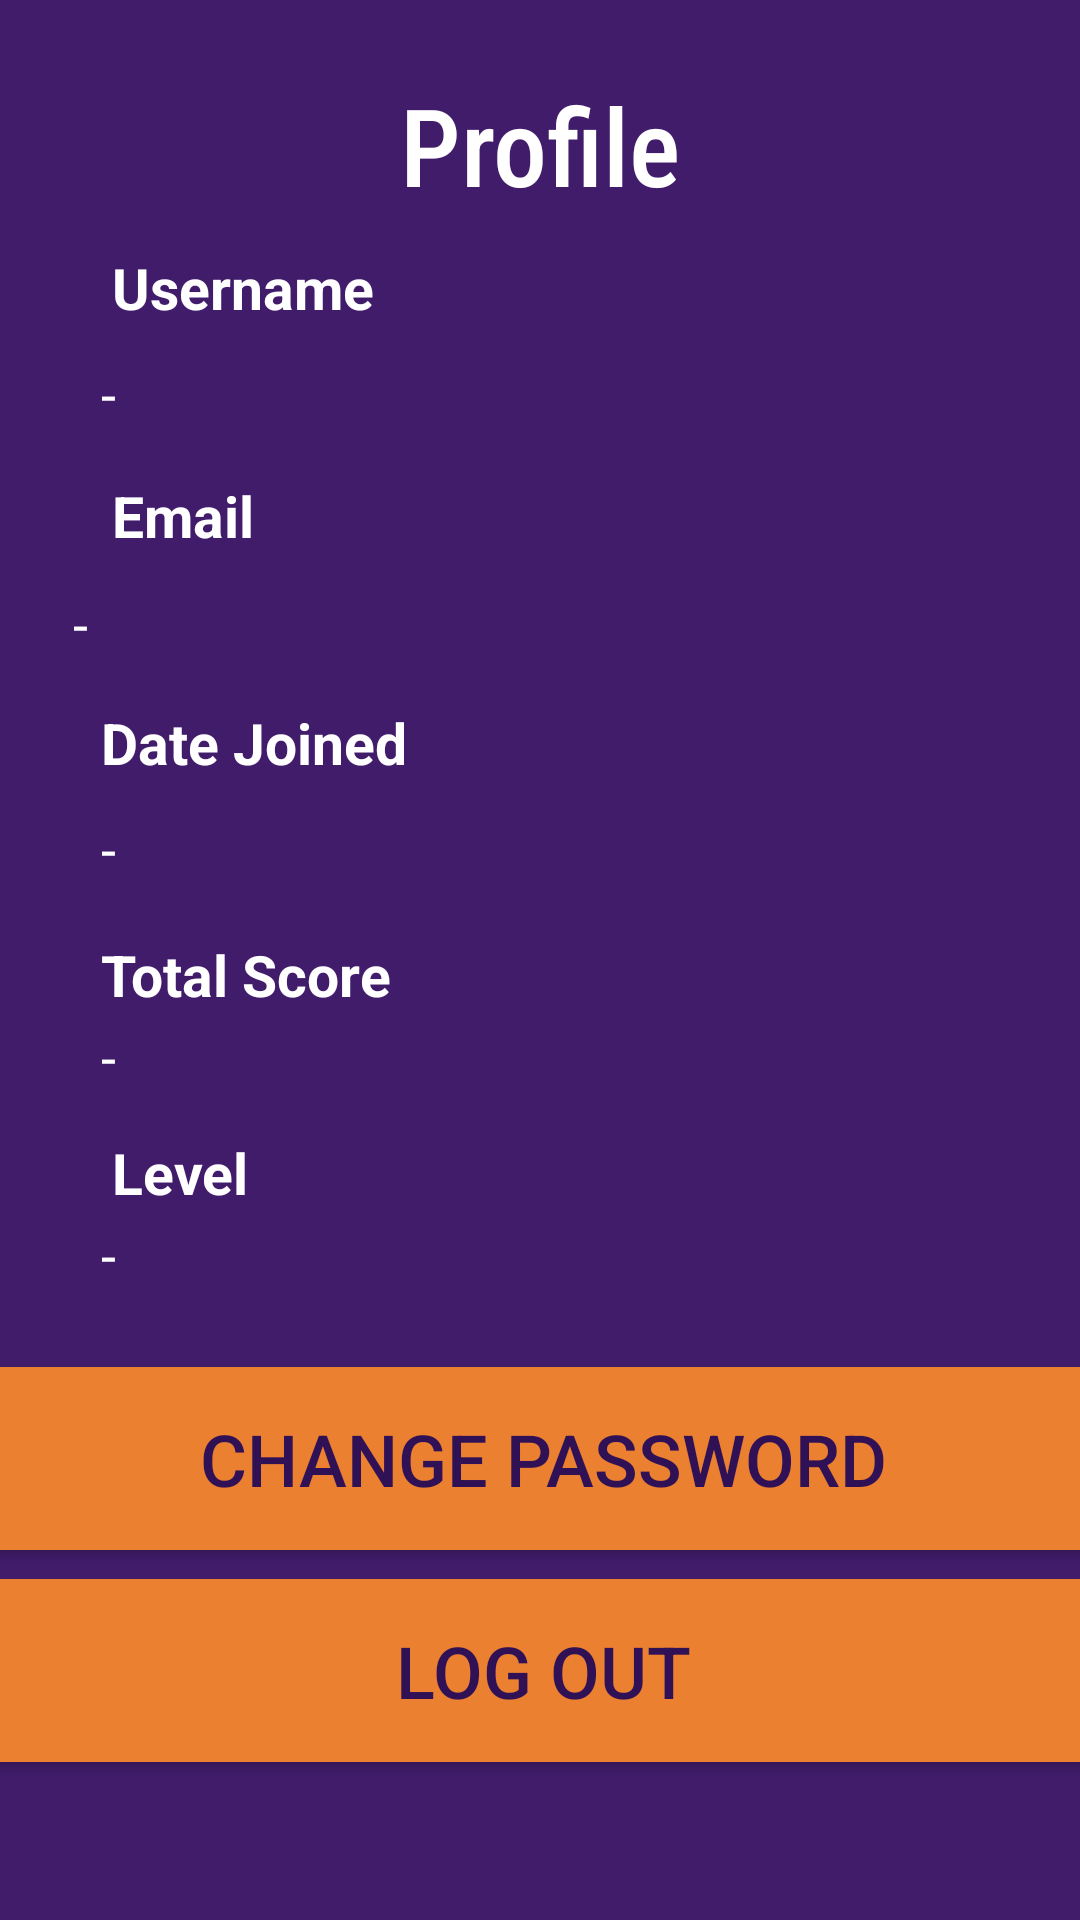

This screen was rendered from an Android layout file. Write that file and the resources it references.
<!-- AndroidManifest.xml: application theme AppTheme -->
<!-- res/layout/activity_profile.xml -->
<?xml version="1.0" encoding="utf-8"?>
<android.support.constraint.ConstraintLayout
    xmlns:android="http://schemas.android.com/apk/res/android"
    xmlns:app="http://schemas.android.com/apk/res-auto"
    xmlns:tools="http://schemas.android.com/tools"
    android:layout_width="match_parent"
    android:layout_height="match_parent">

    <TextView
        android:id="@+id/textView14"
        android:layout_width="109dp"
        android:layout_height="48dp"
        android:layout_marginStart="8dp"
        android:layout_marginTop="8dp"
        android:layout_marginEnd="8dp"
        android:layout_marginBottom="8dp"
        android:fontFamily="sans-serif-condensed-medium"
        android:text="Profile"
        android:textAlignment="center"
        android:textColor="#FFFFFF"
        android:textSize="36sp"
        app:layout_constraintBottom_toBottomOf="parent"
        app:layout_constraintEnd_toEndOf="parent"
        app:layout_constraintStart_toStartOf="parent"
        app:layout_constraintTop_toTopOf="parent"
        app:layout_constraintVertical_bias="0.028" />

    <TextView
        android:id="@+id/textView15"
        android:layout_width="88dp"
        android:layout_height="28dp"
        android:layout_marginStart="8dp"
        android:layout_marginTop="8dp"
        android:layout_marginEnd="8dp"
        android:layout_marginBottom="8dp"
        android:text="Username"
        android:textColor="#FFFFFF"
        android:textSize="19sp"
        android:textStyle="bold"
        app:layout_constraintBottom_toBottomOf="parent"
        app:layout_constraintEnd_toEndOf="parent"
        app:layout_constraintHorizontal_bias="0.114"
        app:layout_constraintStart_toStartOf="parent"
        app:layout_constraintTop_toBottomOf="@+id/textView14"
        app:layout_constraintVertical_bias="0.006" />

    <TextView
        android:id="@+id/name"
        android:layout_width="200dp"
        android:layout_height="28dp"
        android:layout_marginStart="8dp"
        android:layout_marginTop="8dp"
        android:layout_marginEnd="8dp"
        android:layout_marginBottom="8dp"
        android:text="-"
        android:textColor="#FFFFFF"
        android:textSize="18sp"
        app:layout_constraintBottom_toBottomOf="parent"
        app:layout_constraintEnd_toEndOf="parent"
        app:layout_constraintHorizontal_bias="0.179"
        app:layout_constraintStart_toStartOf="parent"
        app:layout_constraintTop_toBottomOf="@+id/textView15"
        app:layout_constraintVertical_bias="0.0" />

    <TextView
        android:id="@+id/textView17"
        android:layout_width="88dp"
        android:layout_height="28dp"
        android:layout_marginStart="8dp"
        android:layout_marginTop="8dp"
        android:layout_marginEnd="8dp"
        android:layout_marginBottom="8dp"
        android:text="Email "
        android:textColor="#FFFFFF"
        android:textSize="19sp"
        android:textStyle="bold"
        app:layout_constraintBottom_toBottomOf="parent"
        app:layout_constraintEnd_toEndOf="parent"
        app:layout_constraintHorizontal_bias="0.114"
        app:layout_constraintStart_toStartOf="parent"
        app:layout_constraintTop_toBottomOf="@+id/name"
        app:layout_constraintVertical_bias="0.009" />

    <TextView
        android:id="@+id/email"
        android:layout_width="300dp"
        android:layout_height="28dp"
        android:layout_marginStart="8dp"
        android:layout_marginTop="8dp"
        android:layout_marginEnd="8dp"
        android:layout_marginBottom="8dp"
        android:text="-"
        android:textColor="#FFFFFF"
        android:textSize="18sp"
        app:layout_constraintBottom_toBottomOf="parent"
        app:layout_constraintEnd_toEndOf="parent"
        app:layout_constraintHorizontal_bias="0.368"
        app:layout_constraintStart_toStartOf="parent"
        app:layout_constraintTop_toBottomOf="@+id/textView17"
        app:layout_constraintVertical_bias="0.002" />

    <TextView
        android:id="@+id/textView19"
        android:layout_width="200dp"
        android:layout_height="28dp"
        android:layout_marginStart="8dp"
        android:layout_marginTop="8dp"
        android:layout_marginEnd="8dp"
        android:layout_marginBottom="8dp"
        android:text="Date Joined"
        android:textColor="#FFFFFF"
        android:textSize="19sp"
        android:textStyle="bold"
        app:layout_constraintBottom_toBottomOf="parent"
        app:layout_constraintEnd_toEndOf="parent"
        app:layout_constraintHorizontal_bias="0.179"
        app:layout_constraintStart_toStartOf="parent"
        app:layout_constraintTop_toBottomOf="@+id/email"
        app:layout_constraintVertical_bias="0.008" />

    <TextView
        android:id="@+id/date"
        android:layout_width="200dp"
        android:layout_height="28dp"
        android:layout_marginStart="8dp"
        android:layout_marginTop="8dp"
        android:layout_marginEnd="8dp"
        android:layout_marginBottom="8dp"
        android:text="-"
        android:textColor="#FFFFFF"
        android:textSize="18sp"
        app:layout_constraintBottom_toBottomOf="parent"
        app:layout_constraintEnd_toEndOf="parent"
        app:layout_constraintHorizontal_bias="0.179"
        app:layout_constraintStart_toStartOf="parent"
        app:layout_constraintTop_toBottomOf="@+id/textView19"
        app:layout_constraintVertical_bias="0.0" />

    <TextView
        android:id="@+id/textView21"
        android:layout_width="200dp"
        android:layout_height="28dp"
        android:layout_marginStart="8dp"
        android:layout_marginTop="8dp"
        android:layout_marginEnd="8dp"
        android:layout_marginBottom="8dp"
        android:text="Total Score"
        android:textColor="#FFFFFF"
        android:textSize="19sp"
        android:textStyle="bold"
        app:layout_constraintBottom_toBottomOf="parent"
        app:layout_constraintEnd_toEndOf="parent"
        app:layout_constraintHorizontal_bias="0.179"
        app:layout_constraintStart_toStartOf="parent"
        app:layout_constraintTop_toBottomOf="@+id/date"
        app:layout_constraintVertical_bias="0.018" />

    <TextView
        android:id="@+id/score"
        android:layout_width="200dp"
        android:layout_height="28dp"
        android:layout_marginStart="8dp"
        android:layout_marginEnd="8dp"
        android:layout_marginBottom="8dp"
        android:text="-"
        android:textColor="#FFFFFF"
        android:textSize="18sp"
        app:layout_constraintBottom_toBottomOf="parent"
        app:layout_constraintEnd_toEndOf="parent"
        app:layout_constraintHorizontal_bias="0.179"
        app:layout_constraintStart_toStartOf="parent"
        app:layout_constraintTop_toBottomOf="@+id/textView21"
        app:layout_constraintVertical_bias="0.0" />

    <TextView
        android:id="@+id/textView23"
        android:layout_width="88dp"
        android:layout_height="28dp"
        android:layout_marginStart="8dp"
        android:layout_marginEnd="8dp"
        android:layout_marginBottom="8dp"
        android:text="Level"
        android:textColor="#FFFFFF"
        android:textSize="19sp"
        android:textStyle="bold"
        app:layout_constraintBottom_toBottomOf="parent"
        app:layout_constraintEnd_toEndOf="parent"
        app:layout_constraintHorizontal_bias="0.114"
        app:layout_constraintStart_toStartOf="parent"
        app:layout_constraintTop_toBottomOf="@+id/score"
        app:layout_constraintVertical_bias="0.043" />

    <TextView
        android:id="@+id/level"
        android:layout_width="200dp"
        android:layout_height="28dp"
        android:layout_marginStart="8dp"
        android:layout_marginEnd="8dp"
        android:layout_marginBottom="8dp"
        android:text="-"
        android:textColor="#FFFFFF"
        android:textSize="18sp"
        app:layout_constraintBottom_toBottomOf="parent"
        app:layout_constraintEnd_toEndOf="parent"
        app:layout_constraintHorizontal_bias="0.179"
        app:layout_constraintStart_toStartOf="parent"
        app:layout_constraintTop_toBottomOf="@+id/textView23"
        app:layout_constraintVertical_bias="0.0" />

    <Button
        android:id="@+id/changepasswordbutton"
        android:layout_width="370dp"
        android:layout_height="61dp"
        android:layout_marginStart="8dp"
        android:layout_marginTop="8dp"
        android:layout_marginEnd="8dp"
        android:layout_marginBottom="8dp"
        android:background="#EB8031"
        android:text="Change Password"
        android:textColor="#311156"
        android:textSize="24sp"
        app:layout_constraintBottom_toBottomOf="parent"
        app:layout_constraintEnd_toEndOf="parent"
        app:layout_constraintHorizontal_bias="0.48"
        app:layout_constraintStart_toStartOf="parent"
        app:layout_constraintTop_toBottomOf="@+id/level"
        app:layout_constraintVertical_bias="0.106" />

    <Button
        android:id="@+id/logoutbutton"
        android:layout_width="370dp"
        android:layout_height="61dp"
        android:layout_marginStart="8dp"
        android:layout_marginTop="8dp"
        android:layout_marginEnd="8dp"
        android:layout_marginBottom="8dp"
        android:background="#EB8031"
        android:text="Log Out"
        android:textColor="#311156"
        android:textSize="24sp"
        app:layout_constraintBottom_toBottomOf="parent"
        app:layout_constraintEnd_toEndOf="parent"
        app:layout_constraintHorizontal_bias="0.48"
        app:layout_constraintStart_toStartOf="parent"
        app:layout_constraintTop_toBottomOf="@+id/changepasswordbutton"
        app:layout_constraintVertical_bias="0.033" />
</android.support.constraint.ConstraintLayout>
<!-- resources referenced by this layout -->
<resources>
  <style name="AppTheme" parent="Theme.AppCompat.Light.DarkActionBar">
          
          <item name="colorPrimary">@color/colorPrimaryDark</item>
          <item name="colorPrimaryDark">@color/colorPrimaryDark</item>
          <item name="colorAccent">@color/colorAccent</item>
          <item name="android:windowBackground">@color/colorPrimary</item>
          <item name="android:actionMenuTextColor">@color/white</item>
          <item name="android:titleTextColor">@color/white</item>
      </style>
  <color name="colorPrimaryDark">#281143</color>
  <color name="colorAccent">#F57F09</color>
  <color name="colorPrimary">#411C6B</color>
  <color name="white">#FFFFFF</color>
</resources>
